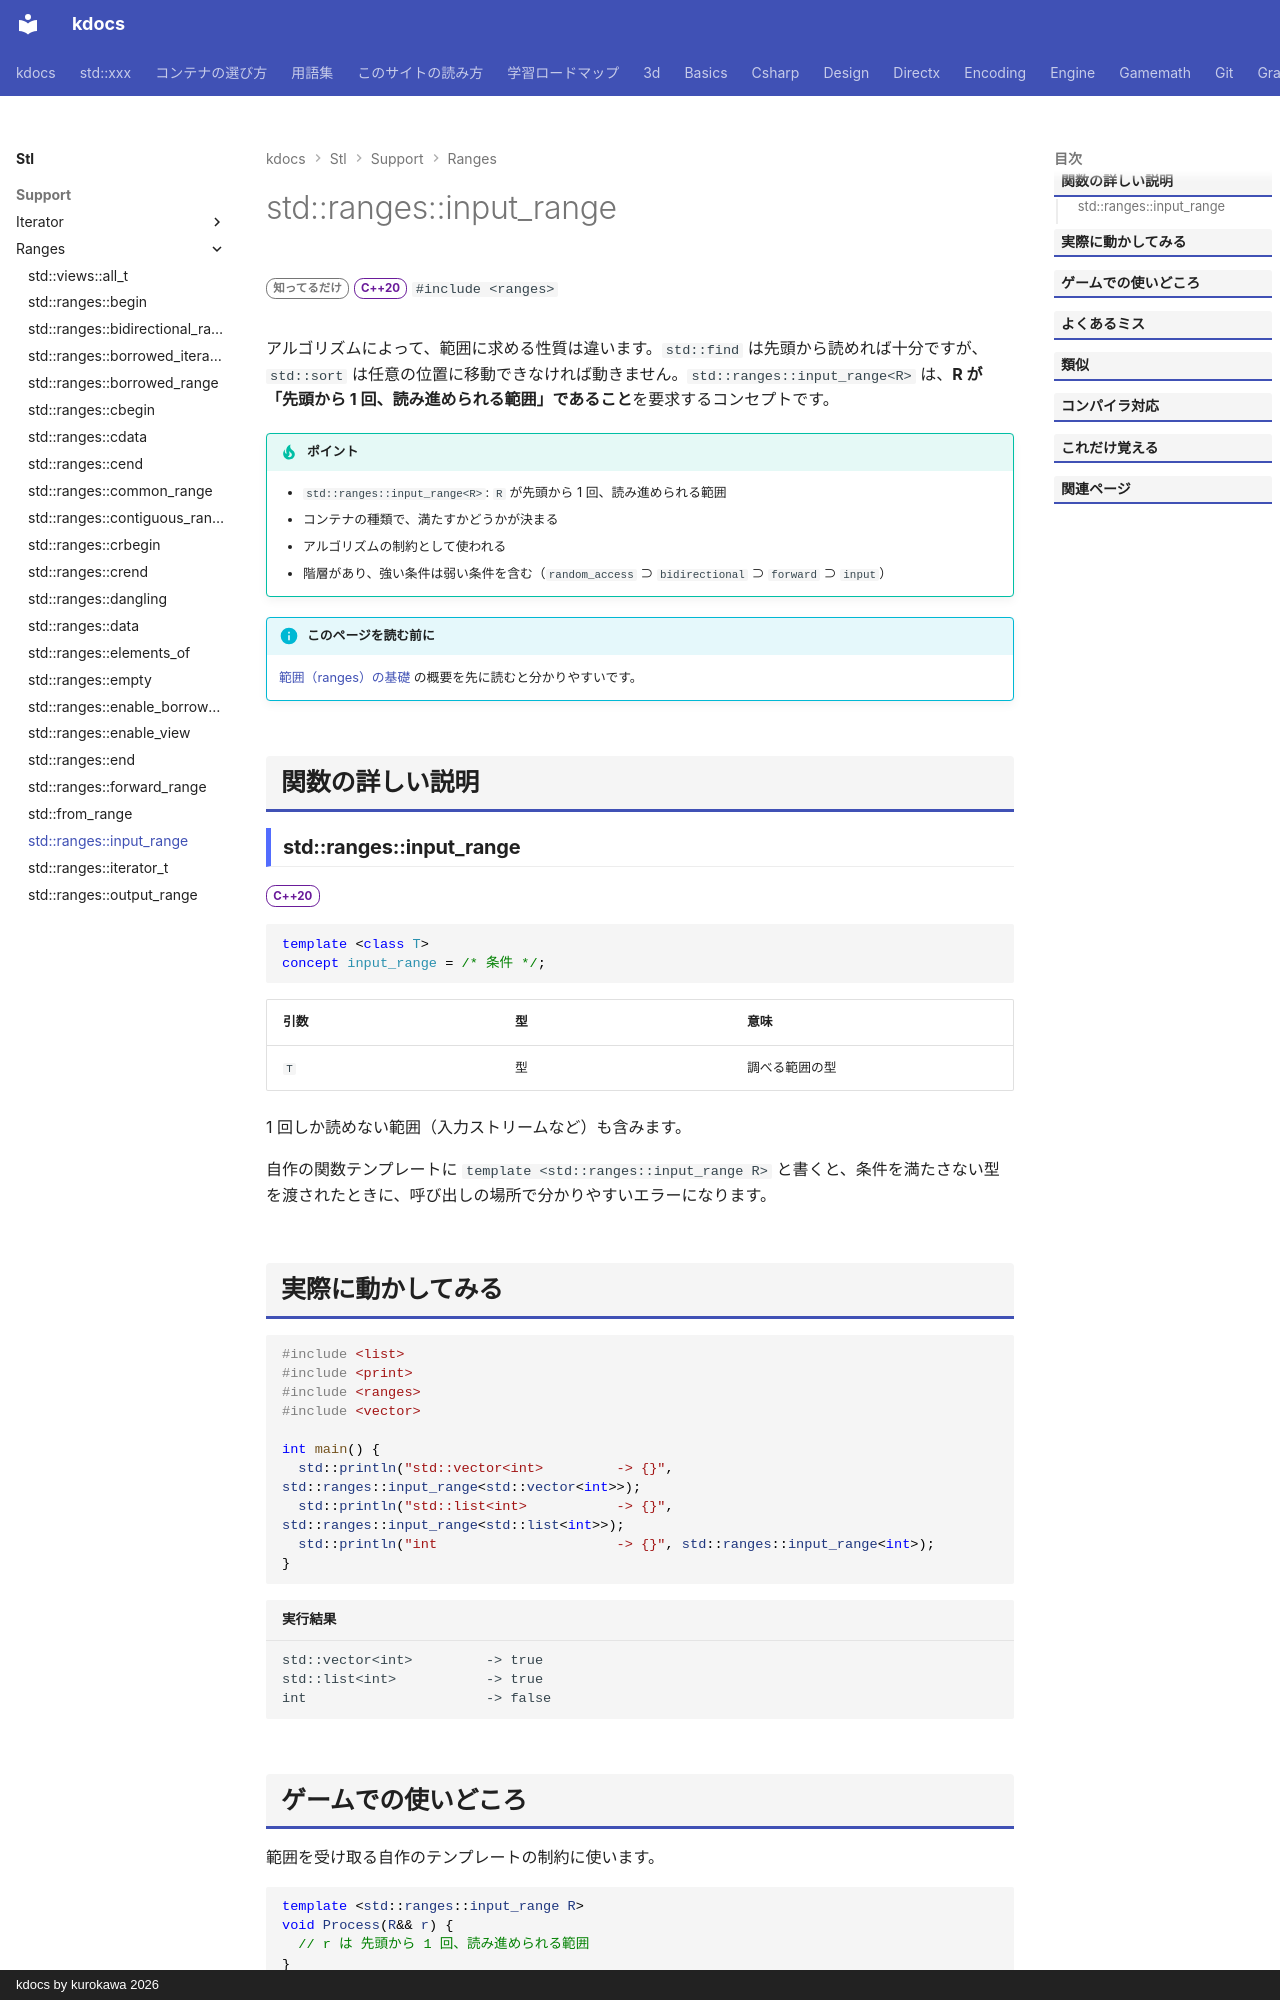

repository: qwzxdf/kdocs · page: stl/support/ranges/input_range/index.html · generator: mkdocs · copyright: kdocs by kurokawa 2026

---
title: std::ranges::input_range
summary: "入力として一度だけ読める範囲を要求するコンセプト。"
order: 900
tags:
  - 型・言語サポート
---

# std::ranges::input_range

<div class="page-badges" markdown>
<span class="rank rank-rare">知ってるだけ</span>
<span class="ver ver-20">C++20</span>
`#include <ranges>`
</div>

アルゴリズムによって、範囲に求める性質は違います。`std::find` は先頭から読めれば十分ですが、`std::sort` は任意の位置に移動できなければ動きません。`std::ranges::input_range<R>` は、<strong>R が「先頭から 1 回、読み進められる範囲」であること</strong>を要求するコンセプトです。

!!! tip "ポイント"
    - `std::ranges::input_range<R>`: `R` が先頭から 1 回、読み進められる範囲
    - コンテナの種類で、満たすかどうかが決まる
    - アルゴリズムの制約として使われる
    - 階層があり、強い条件は弱い条件を含む（`random_access` ⊃ `bidirectional` ⊃ `forward` ⊃ `input`）

!!! info "このページを読む前に"
    [範囲（ranges）の基礎](../../../basics/ranges.md) の概要を先に読むと分かりやすいです。

## 関数の詳しい説明

### std::ranges::input_range {#input_range}

<span class="ver ver-20">C++20</span>

```cpp
template <class T>
concept input_range = /* 条件 */;
```

| 引数 | 型 | 意味 |
| --- | --- | --- |
| `T` | 型 | 調べる範囲の型 |

1 回しか読めない範囲（入力ストリームなど）も含みます。

自作の関数テンプレートに `template <std::ranges::input_range R>` と書くと、条件を満たさない型を渡されたときに、呼び出しの場所で分かりやすいエラーになります。
